Run: headless pygame with SDL's dummy video driver; simulated clock (each Clock.tick advances the game by its frame time, no real sleeping); random seed 0; keys injected as events and as key.get_pressed() state; mouse plan: one left click at the window centre at the start of phase 2, then a move to the lower-right quarter at the start of phase 3.
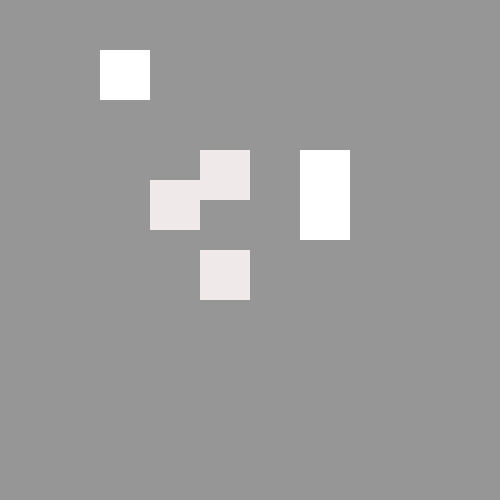
Frame 1 of 4 · flips 1–60 · no input
Frame 2 of 4 · flips 61–180 · clicked the window centre · tapped SPACE, RETURN · held RIGHT (→), D · screen unchanged from frame 1, image omitted
Frame 3 of 4 · flips 181–300 · moved the mouse to the lower-right quarter · held DOWN (↓), S · screen unchanged from frame 2, image omitted
Frame 4 of 4 · flips 301–420 · held LEFT (←), A, UP (↑), W · screen unchanged from frame 3, image omitted

The pygame program that drew these frames:

import pygame
pygame.init()

screen = pygame.display.set_mode((500,500))

GREY= (150,150,150)
WHITE= (255,255,255)
BLACK= ( 240,233,233)
running = True
while True:
    screen.fill(GREY)
    pygame.draw.rect(screen, WHITE, (100,50,50,50))
    pygame.draw.rect(screen, BLACK, (200,150,50,50))
    pygame.draw.rect(screen, WHITE, (300,190,50,50))
    pygame.draw.rect(screen, BLACK, (200,250,50,50))
    pygame.draw.rect(screen, WHITE, (300,150,50,50))
    pygame.draw.rect(screen, BLACK, (150,180,50,50))

    for event in pygame.event.get():
        if event.type == pygame.QUIT:
            running = False

        if event.type == pygame.MOUSEBUTTONDOWN:
            if event.button == 1:


                print ("TUAN")

    pygame.display.flip()

pygame.quite()
